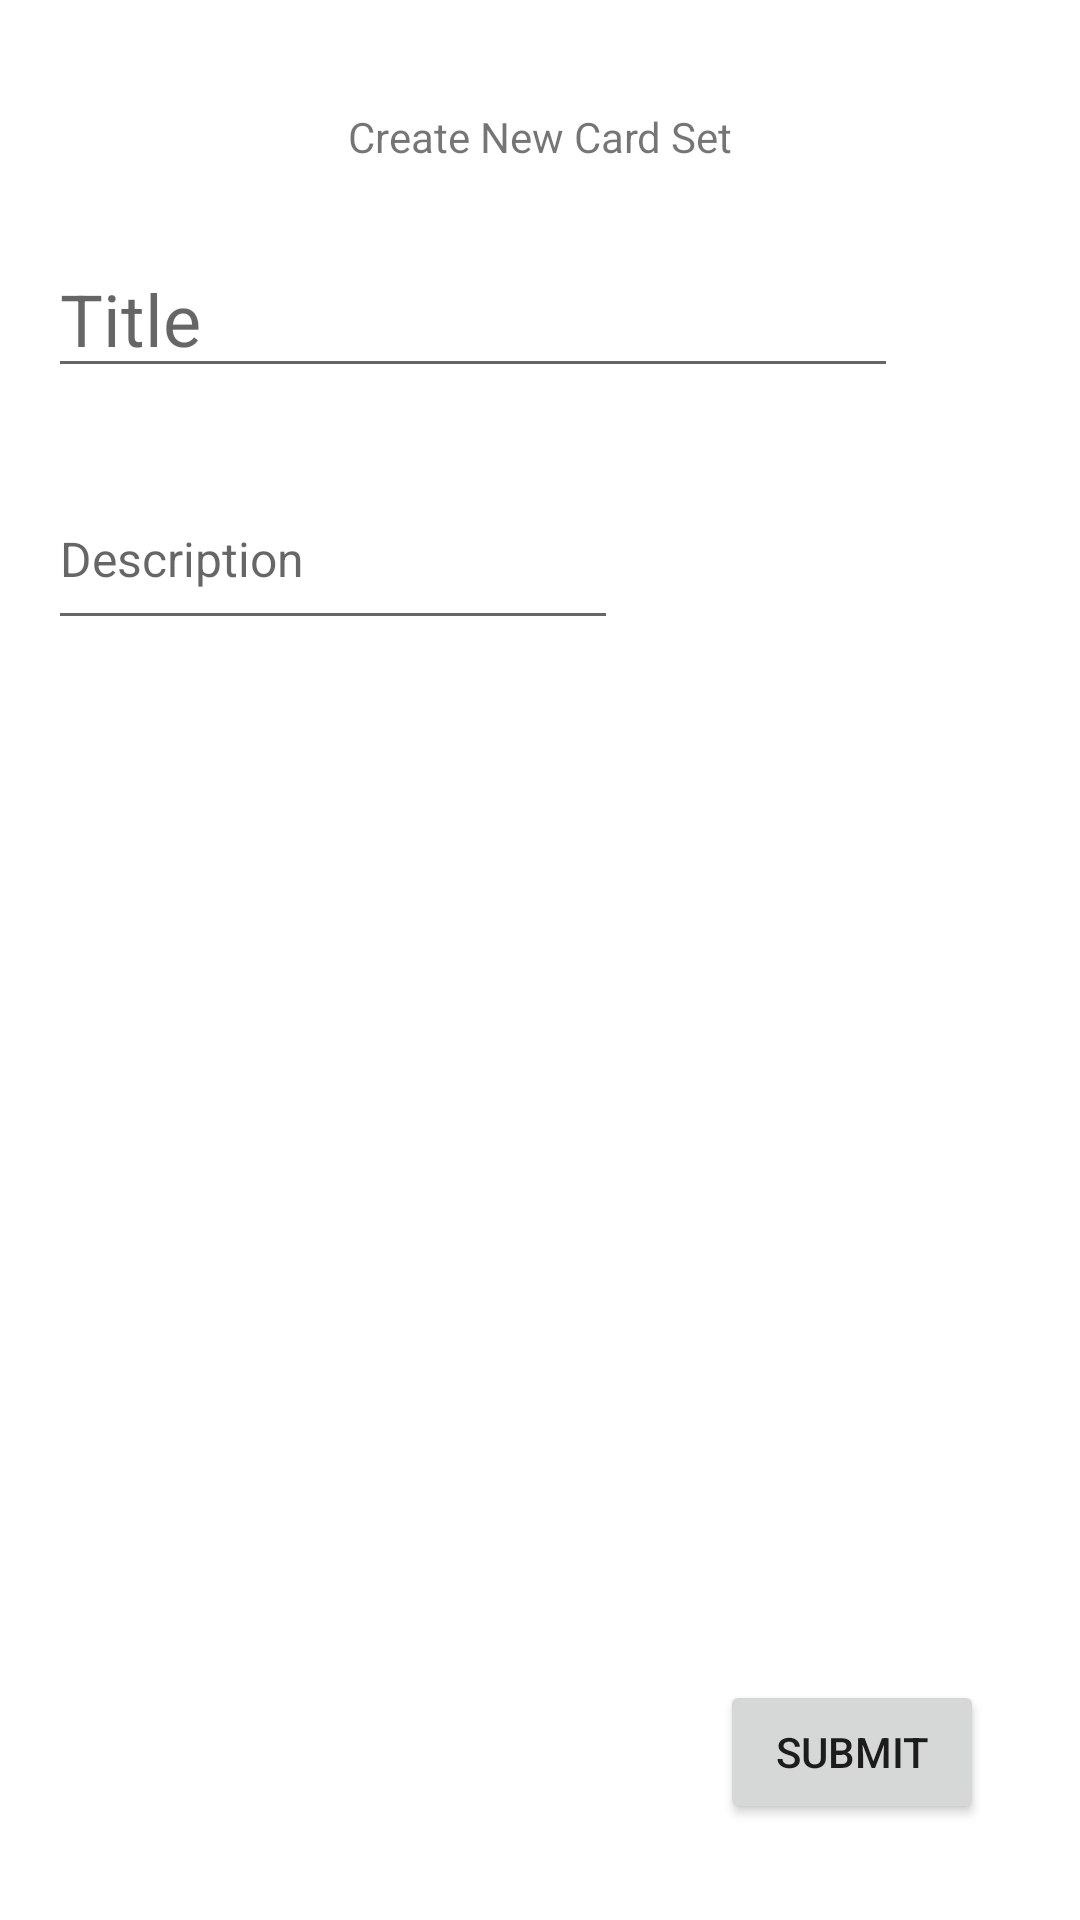

Android layout source for this screen:
<!-- AndroidManifest.xml: application theme Theme.StudyCards -->
<!-- res/layout/activity_create_new_card_set.xml -->
<?xml version="1.0" encoding="utf-8"?>
<androidx.constraintlayout.widget.ConstraintLayout xmlns:android="http://schemas.android.com/apk/res/android"
    xmlns:app="http://schemas.android.com/apk/res-auto"
    xmlns:tools="http://schemas.android.com/tools"
    android:layout_width="match_parent"
    android:layout_height="match_parent"
    tools:context=".CreateNewCardSet">

    <EditText
        android:id="@+id/createTitle"
        android:layout_width="wrap_content"
        android:layout_height="wrap_content"
        android:layout_marginStart="16dp"
        android:layout_marginTop="80dp"
        android:ems="10"
        android:hint="@string/title"
        android:importantForAutofill="no"
        android:inputType="textPersonName"
        android:minHeight="48dp"
        android:textSize="24sp"
        android:maxLength="30"
        app:layout_constraintStart_toStartOf="parent"
        app:layout_constraintTop_toTopOf="parent" />

    <EditText
        android:id="@+id/createDesc"
        android:layout_width="wrap_content"
        android:layout_height="wrap_content"
        android:layout_marginStart="16dp"
        android:layout_marginTop="36dp"
        android:ems="10"
        android:gravity="start|top"
        android:hint="@string/description"
        android:importantForAutofill="no"
        android:inputType="textMultiLine"
        android:minHeight="48dp"
        android:textSize="16sp"
        android:maxLength="130"
        app:layout_constraintStart_toStartOf="parent"
        app:layout_constraintTop_toBottomOf="@+id/createTitle" />

    <Button
        android:id="@+id/button3"
        android:layout_width="wrap_content"
        android:layout_height="wrap_content"
        android:layout_marginEnd="32dp"
        android:layout_marginBottom="32dp"
        android:text="@string/submit"
        app:layout_constraintBottom_toBottomOf="parent"
        app:layout_constraintEnd_toEndOf="parent" />

    <TextView
        android:id="@+id/textView"
        android:layout_width="wrap_content"
        android:layout_height="wrap_content"
        android:layout_marginTop="36dp"
        android:text="@string/create_new_card_set"
        app:layout_constraintEnd_toEndOf="parent"
        app:layout_constraintStart_toStartOf="parent"
        app:layout_constraintTop_toTopOf="parent" />
</androidx.constraintlayout.widget.ConstraintLayout>
<!-- resources referenced by this layout -->
<resources>
  <string name="create_new_card_set">Create New Card Set</string>
  <string name="description">Description</string>
  <string name="submit">Submit</string>
  <string name="title">Title</string>
  <style name="Theme.StudyCards" parent="Theme.MaterialComponents.DayNight.DarkActionBar">
          
          <item name="colorPrimary">@color/purple_500</item>
          <item name="colorPrimaryVariant">@color/purple_700</item>
          <item name="colorOnPrimary">@color/white</item>
          
          <item name="colorSecondary">@color/teal_200</item>
          <item name="colorSecondaryVariant">@color/teal_700</item>
          <item name="colorOnSecondary">@color/black</item>
          
          <item name="android:statusBarColor">?attr/colorPrimaryVariant</item>
          
      </style>
  <!-- not gathered from this repository: default colours our renderer supplied (Android Studio template values) -->
  <color name="purple_500">#FF6200EE</color>
  <color name="purple_700">#FF3700B3</color>
  <color name="teal_200">#FF03DAC5</color>
  <color name="teal_700">#FF018786</color>
  <color name="black">#FF000000</color>
  <color name="white">#FFFFFFFF</color>
</resources>
